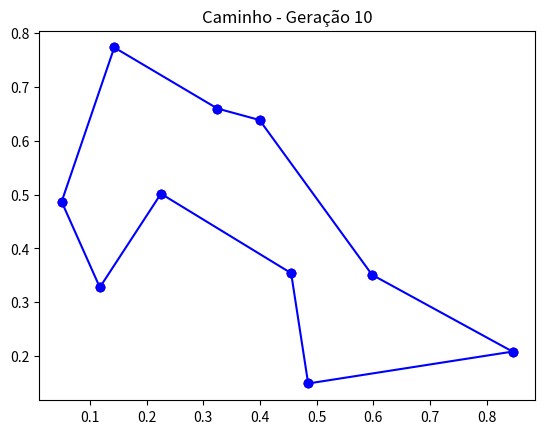
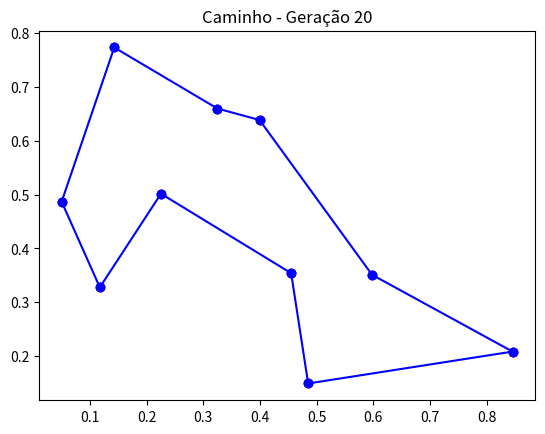
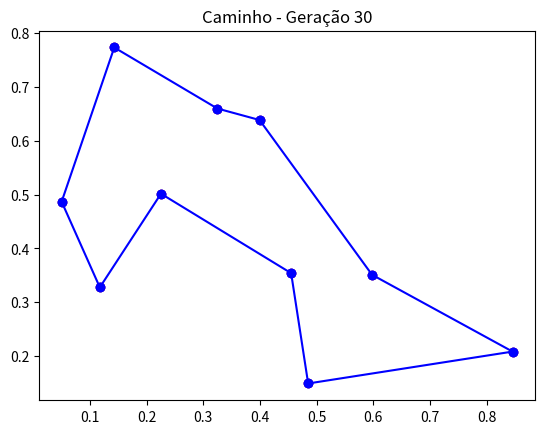
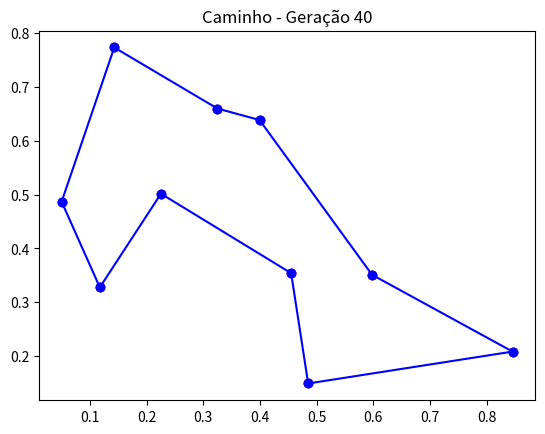
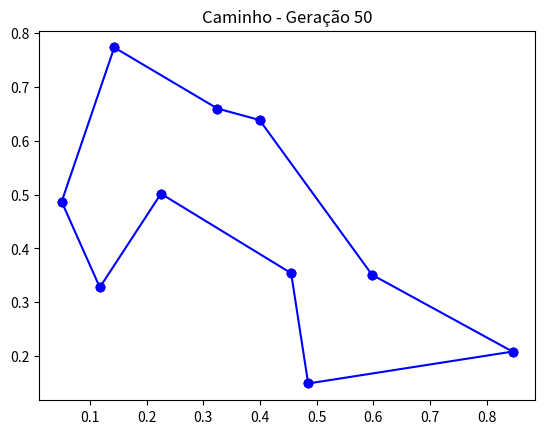
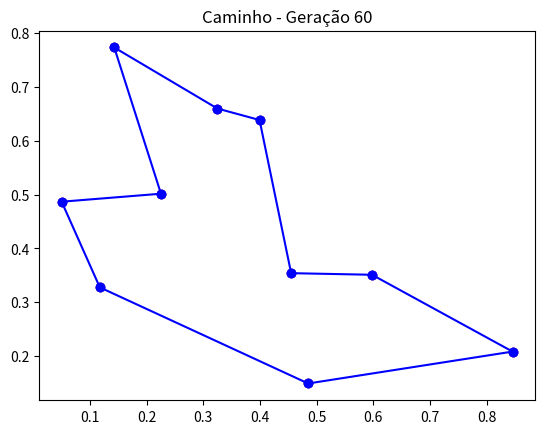
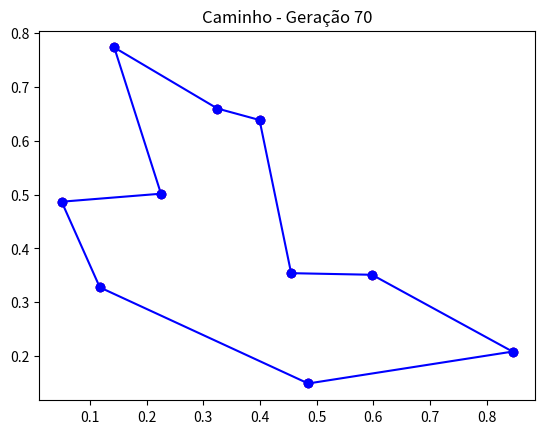
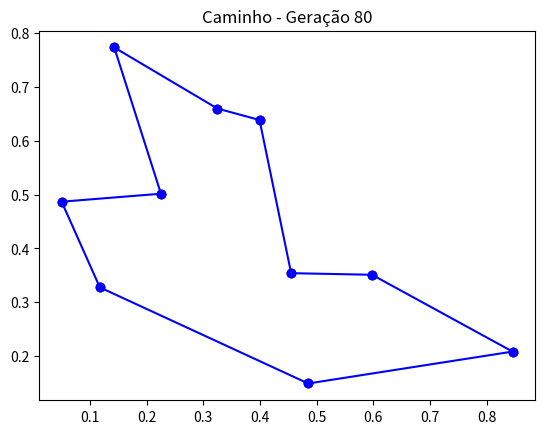
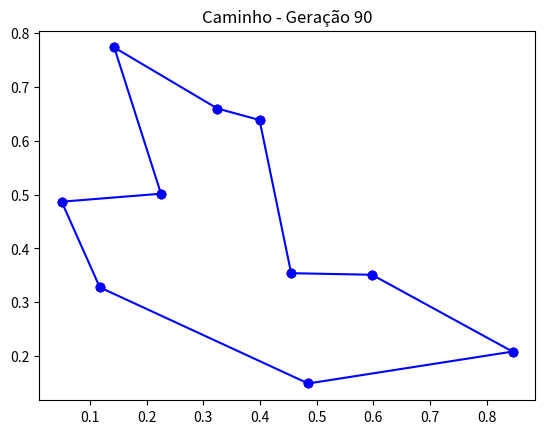
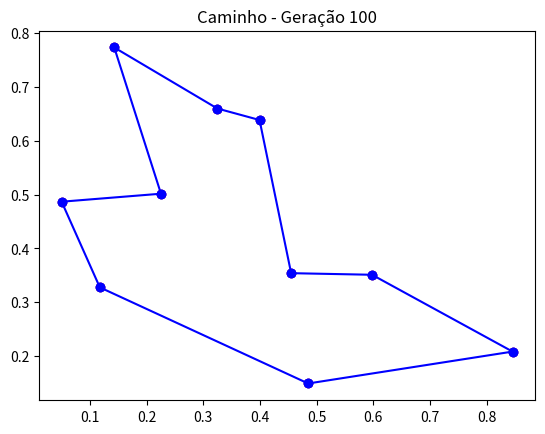
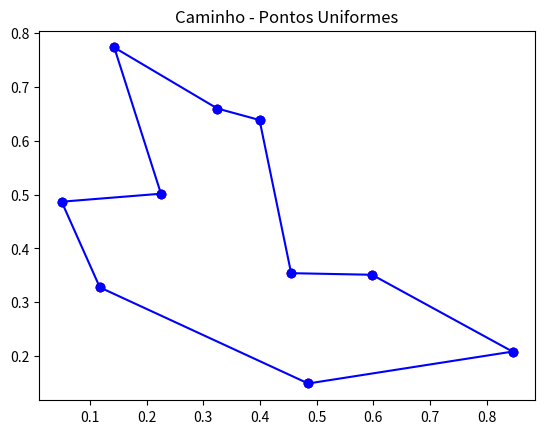
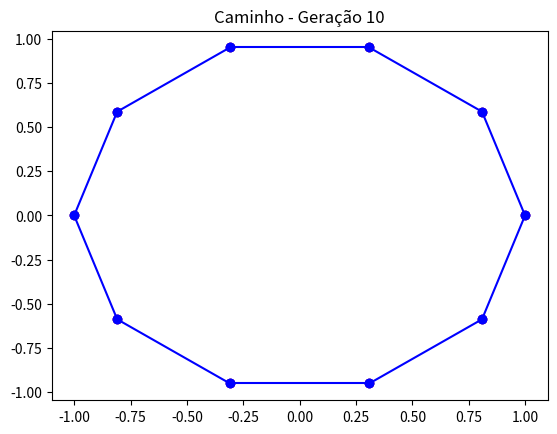
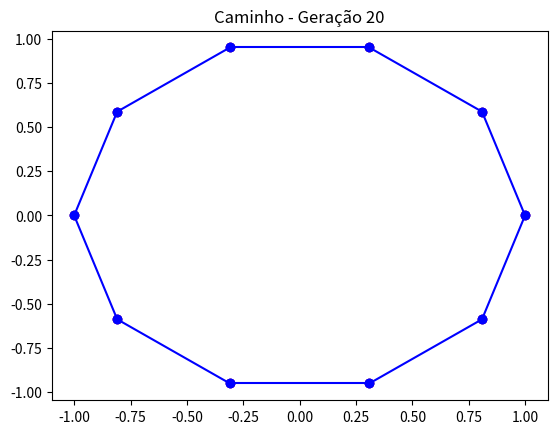
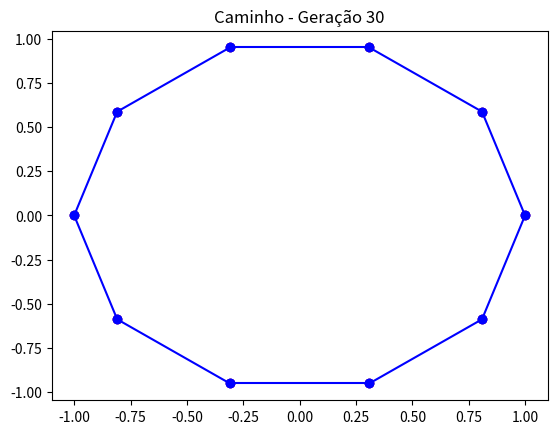
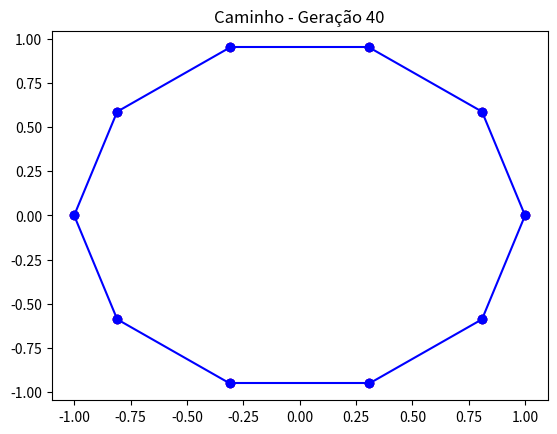
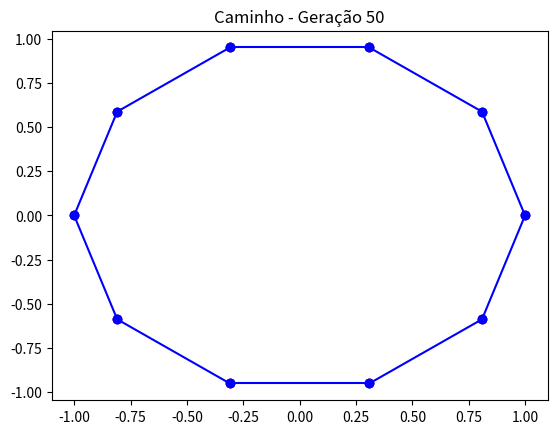

Here is the Python script that generated these plots, in order:
import numpy as np
import random
import matplotlib.pyplot as plt

# Classe para representar um indivíduo (caminho)
class Individuo:
    def __init__(self, caminho):
        self.caminho = caminho  # O gene (ordem de visita aos pontos)
        self.aptidao = None      # Aptidão (distância total)

    def calcular_aptidao(self, pontos):
        self.aptidao = calcular_aptidao(self.caminho, pontos)
        return self.aptidao

# Gerar pontos aleatórios
def gerar_pontos_uniforme(n):
    return np.random.rand(n, 2)

def gerar_pontos_circulo(n, raio=1):
    theta = np.linspace(0, 2 * np.pi, n, endpoint=False)
    return np.array([(raio * np.cos(t), raio * np.sin(t)) for t in theta])

# Calcular a distância euclidiana entre dois pontos
def distancia_euclidiana(ponto1, ponto2):
    return np.linalg.norm(ponto1 - ponto2)

# Avaliação da aptidão: soma das distâncias entre os pontos em uma rota
def calcular_aptidao(caminho, pontos):
    distancia_total = 0
    for i in range(len(caminho) - 1):
        distancia_total += distancia_euclidiana(pontos[caminho[i]], pontos[caminho[i + 1]])
    # Retorno ao ponto inicial
    distancia_total += distancia_euclidiana(pontos[caminho[-1]], pontos[caminho[0]])
    return distancia_total

# Inicialização da população: gerar permutações aleatórias dos pontos
def inicializar_populacao(tamanho_populacao, n_pontos):
    return [Individuo(np.random.permutation(n_pontos)) for _ in range(tamanho_populacao)]

# Cruzamento: Order Crossover (OX)
def cruzamento(pai1, pai2):
    tamanho = len(pai1.caminho)
    inicio, fim = sorted(random.sample(range(tamanho), 2))

    filho = [-1] * tamanho
    filho[inicio:fim] = pai1.caminho[inicio:fim]

    pos = fim
    for gene in pai2.caminho:
        if gene not in filho:
            if pos >= tamanho:
                pos = 0
            filho[pos] = gene
            pos += 1
    return Individuo(filho)

# Mutação: troca dois genes de posição
def mutacao(individuo, taxa_mutacao):
    if random.random() < taxa_mutacao:
        i, j = random.sample(range(len(individuo.caminho)), 2)
        individuo.caminho[i], individuo.caminho[j] = individuo.caminho[j], individuo.caminho[i]
    return individuo

# Seleção por torneio
def selecao_torneio(populacao, k=3):
    selecionados = random.sample(populacao, k)
    selecionados.sort(key=lambda x: x.aptidao)
    return selecionados[0]

# Algoritmo Genético
def algoritmo_genetico(pontos, tamanho_populacao=100, geracoes=500, taxa_mutacao=0.1, paciencia=50, intervalo_plot=10):
    n_pontos = len(pontos)
    populacao = inicializar_populacao(tamanho_populacao, n_pontos)
    
    # Calcular a aptidão inicial
    for individuo in populacao:
        individuo.calcular_aptidao(pontos)

    melhor_caminho = None
    melhor_aptidao = float('inf')
    sem_melhora = 0

    historico_aptidao = []

    for geracao in range(geracoes):
        # Atualizar o melhor caminho
        aptidoes = [individuo.calcular_aptidao(pontos) for individuo in populacao]
        menor_aptidao = min(aptidoes)

        if menor_aptidao < melhor_aptidao:
            melhor_aptidao = menor_aptidao
            melhor_caminho = populacao[aptidoes.index(menor_aptidao)]
            sem_melhora = 0  # Resetar o contador de não melhora
        else:
            sem_melhora += 1

        # Mostrar desempenho a cada época
        historico_aptidao.append(melhor_aptidao)
        print(f"Geração {geracao + 1}, Melhor aptidão: {melhor_aptidao}")

        # Plotar o caminho a cada intervalo definido
        if (geracao + 1) % intervalo_plot == 0:
            plotar_caminho(pontos, melhor_caminho.caminho, f"Caminho - Geração {geracao + 1}")

        # Verificar critério de parada
        if sem_melhora >= paciencia:
            print("Critério de parada atingido.")
            break

        # Nova geração
        nova_populacao = []
        for _ in range(tamanho_populacao // 2):
            pai1 = selecao_torneio(populacao)
            pai2 = selecao_torneio(populacao)
            filho1 = cruzamento(pai1, pai2)
            filho2 = cruzamento(pai2, pai1)
            nova_populacao.append(mutacao(filho1, taxa_mutacao))
            nova_populacao.append(mutacao(filho2, taxa_mutacao))

        populacao = nova_populacao

    return melhor_caminho.caminho, historico_aptidao

# Visualizar o resultado
def plotar_caminho(pontos, caminho, titulo="Caminho"):
    plt.figure()
    for i in range(len(caminho)):
        p1 = pontos[caminho[i]]
        p2 = pontos[caminho[(i + 1) % len(caminho)]]
        plt.plot([p1[0], p2[0]], [p1[1], p2[1]], 'bo-')
    plt.scatter(pontos[:, 0], pontos[:, 1], c='red')
    plt.title(titulo)
    plt.show()

# Exemplo de uso
if __name__ == "__main__":
    # Gerar pontos uniformes
    pontos_uniformes = gerar_pontos_uniforme(10)
    melhor_caminho, historico = algoritmo_genetico(pontos_uniformes)

    # Plotar o melhor caminho encontrado
    plotar_caminho(pontos_uniformes, melhor_caminho, "Caminho - Pontos Uniformes")
    
    # Esperar o usuário pressionar Enter
    input("Pressione Enter para continuar e gerar os pontos em círculo...")

    # Gerar pontos no círculo
    pontos_circulo = gerar_pontos_circulo(10)
    melhor_caminho, historico = algoritmo_genetico(pontos_circulo)

    # Plotar o melhor caminho encontrado
    plotar_caminho(pontos_circulo, melhor_caminho, "Caminho - Pontos no Círculo")
